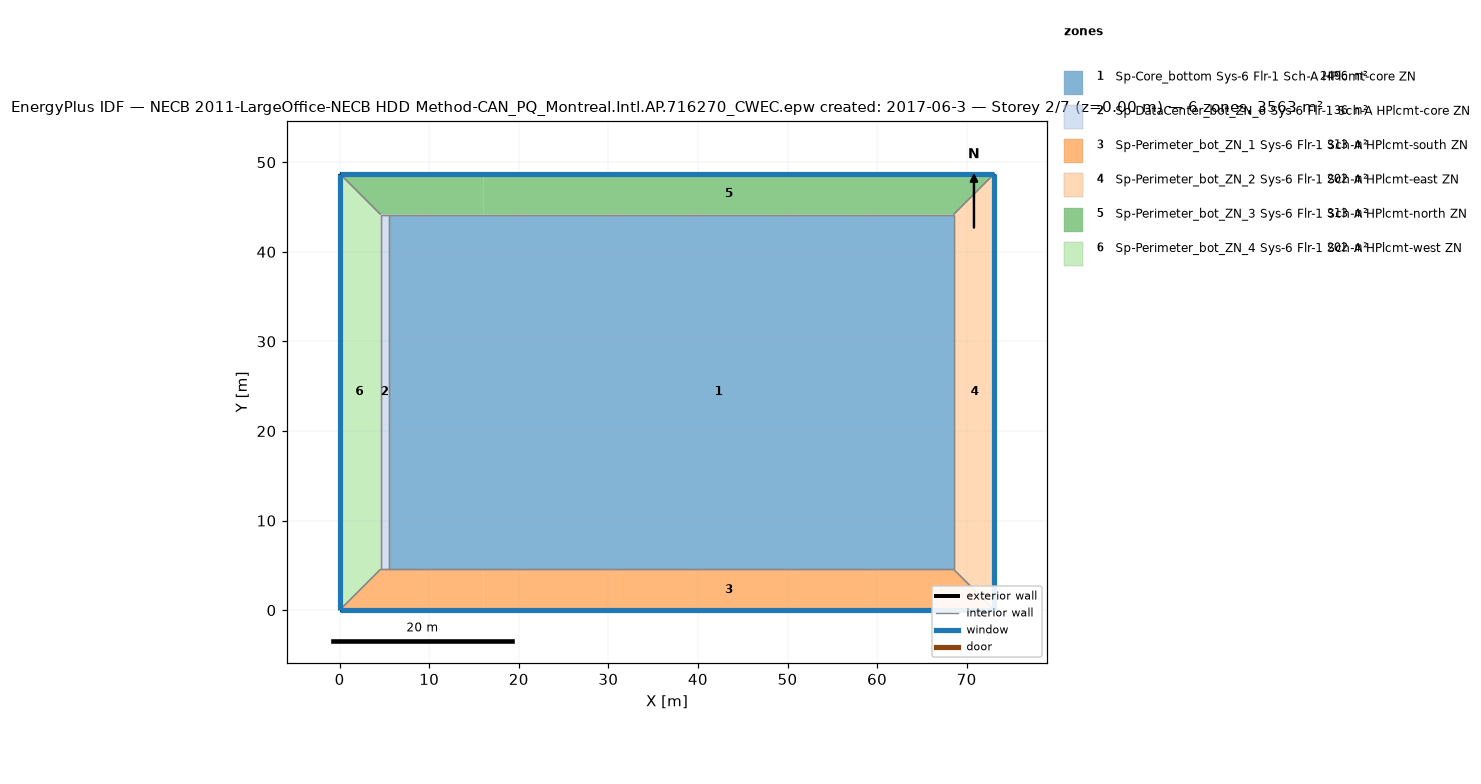
=== STOREY PLAN SPEC (per zone: floor XY polygon, exterior-wall plan segments, windows/doors) ===
zone 1: Sp-Core_bottom Sys-6 Flr-1 Sch-A HPlcmt-core ZN  (2496.1 m²)
  floor: (68.53, 44.16) (68.53, 4.57) (16.08, 4.57) (16.08, 44.16)
  floor: (16.08, 44.16) (16.08, 4.57) (5.49, 4.57) (5.49, 44.16)
  interior walls: 4
zone 2: Sp-DataCenter_bot_ZN_6 Sys-6 Flr-1 Sch-A HPlcmt-core ZN  (36.2 m²)
  floor: (5.49, 44.16) (5.49, 4.57) (4.57, 4.57) (4.57, 44.16)
  interior walls: 4
zone 3: Sp-Perimeter_bot_ZN_1 Sys-6 Flr-1 Sch-A HPlcmt-south ZN  (313.4 m²)
  floor: (16.08, 4.57) (16.08, 0.00) (0.00, 0.00) (4.57, 4.57)
  floor: (68.53, 4.57) (73.11, 0.00) (16.08, 0.00) (16.08, 4.57)
  exterior wall: (0.00, 0.00) – (73.11, 0.00)  [73.1 m]
    window: (0.00, 0.00) – (73.11, 0.00)  [107.5 m²]
  interior walls: 4
zone 4: Sp-Perimeter_bot_ZN_2 Sys-6 Flr-1 Sch-A HPlcmt-east ZN  (202.0 m²)
  floor: (73.11, 48.74) (73.11, 0.00) (68.53, 4.57) (68.53, 44.16)
  exterior wall: (73.11, 0.00) – (73.11, 48.74)  [48.7 m]
    window: (73.11, 0.00) – (73.11, 48.74)  [71.7 m²]
  interior walls: 3
zone 5: Sp-Perimeter_bot_ZN_3 Sys-6 Flr-1 Sch-A HPlcmt-north ZN  (313.4 m²)
  floor: (16.08, 48.74) (16.08, 44.16) (4.57, 44.16) (0.00, 48.74)
  floor: (73.11, 48.74) (68.53, 44.16) (16.08, 44.16) (16.08, 48.74)
  exterior wall: (73.11, 48.74) – (0.00, 48.74)  [73.1 m]
    window: (73.11, 48.74) – (0.00, 48.74)  [107.5 m²]
  interior walls: 4
zone 6: Sp-Perimeter_bot_ZN_4 Sys-6 Flr-1 Sch-A HPlcmt-west ZN  (202.0 m²)
  floor: (0.00, 48.74) (4.57, 44.16) (4.57, 4.57) (0.00, 0.00)
  exterior wall: (0.00, 48.74) – (0.00, 0.00)  [48.7 m]
    window: (0.00, 48.74) – (0.00, 0.00)  [71.7 m²]
  interior walls: 3

=== DERIVED (storey summary) ===
Building: NECB 2011-LargeOffice-NECB HDD Method-CAN_PQ_Montreal.Intl.AP.716270_CWEC.epw created: 2017-06-3
Storey: 2 of 7  (floor level z = 0.00 m)
Storey gross floor area: 3563.1 m²
Zones on this storey: 6
  - Sp-Core_bottom Sys-6 Flr-1 Sch-A HPlcmt-core ZN: floor 2496.1 m²
  - Sp-DataCenter_bot_ZN_6 Sys-6 Flr-1 Sch-A HPlcmt-core ZN: floor 36.2 m²
  - Sp-Perimeter_bot_ZN_1 Sys-6 Flr-1 Sch-A HPlcmt-south ZN: floor 313.4 m²; exterior wall 73.1 m (200.6 m²); 1 window(s) 107.5 m²; WWR 53.6%
  - Sp-Perimeter_bot_ZN_2 Sys-6 Flr-1 Sch-A HPlcmt-east ZN: floor 202.0 m²; exterior wall 48.7 m (133.7 m²); 1 window(s) 71.7 m²; WWR 53.6%
  - Sp-Perimeter_bot_ZN_3 Sys-6 Flr-1 Sch-A HPlcmt-north ZN: floor 313.4 m²; exterior wall 73.1 m (200.6 m²); 1 window(s) 107.5 m²; WWR 53.6%
  - Sp-Perimeter_bot_ZN_4 Sys-6 Flr-1 Sch-A HPlcmt-west ZN: floor 202.0 m²; exterior wall 48.7 m (133.7 m²); 1 window(s) 71.7 m²; WWR 53.6%
Zone adjacency (shared interzone walls):
  - Sp-Core_bottom Sys-6 Flr-1 Sch-A HPlcmt-core ZN ↔ Sp-DataCenter_bot_ZN_6 Sys-6 Flr-1 Sch-A HPlcmt-core ZN
  - Sp-Core_bottom Sys-6 Flr-1 Sch-A HPlcmt-core ZN ↔ Sp-Perimeter_bot_ZN_1 Sys-6 Flr-1 Sch-A HPlcmt-south ZN
  - Sp-Core_bottom Sys-6 Flr-1 Sch-A HPlcmt-core ZN ↔ Sp-Perimeter_bot_ZN_2 Sys-6 Flr-1 Sch-A HPlcmt-east ZN
  - Sp-Core_bottom Sys-6 Flr-1 Sch-A HPlcmt-core ZN ↔ Sp-Perimeter_bot_ZN_3 Sys-6 Flr-1 Sch-A HPlcmt-north ZN
  - Sp-DataCenter_bot_ZN_6 Sys-6 Flr-1 Sch-A HPlcmt-core ZN ↔ Sp-Perimeter_bot_ZN_1 Sys-6 Flr-1 Sch-A HPlcmt-south ZN
  - Sp-DataCenter_bot_ZN_6 Sys-6 Flr-1 Sch-A HPlcmt-core ZN ↔ Sp-Perimeter_bot_ZN_3 Sys-6 Flr-1 Sch-A HPlcmt-north ZN
  - Sp-DataCenter_bot_ZN_6 Sys-6 Flr-1 Sch-A HPlcmt-core ZN ↔ Sp-Perimeter_bot_ZN_4 Sys-6 Flr-1 Sch-A HPlcmt-west ZN
  - Sp-Perimeter_bot_ZN_1 Sys-6 Flr-1 Sch-A HPlcmt-south ZN ↔ Sp-Perimeter_bot_ZN_2 Sys-6 Flr-1 Sch-A HPlcmt-east ZN
  - Sp-Perimeter_bot_ZN_1 Sys-6 Flr-1 Sch-A HPlcmt-south ZN ↔ Sp-Perimeter_bot_ZN_4 Sys-6 Flr-1 Sch-A HPlcmt-west ZN
  - Sp-Perimeter_bot_ZN_2 Sys-6 Flr-1 Sch-A HPlcmt-east ZN ↔ Sp-Perimeter_bot_ZN_3 Sys-6 Flr-1 Sch-A HPlcmt-north ZN
  - Sp-Perimeter_bot_ZN_3 Sys-6 Flr-1 Sch-A HPlcmt-north ZN ↔ Sp-Perimeter_bot_ZN_4 Sys-6 Flr-1 Sch-A HPlcmt-west ZN